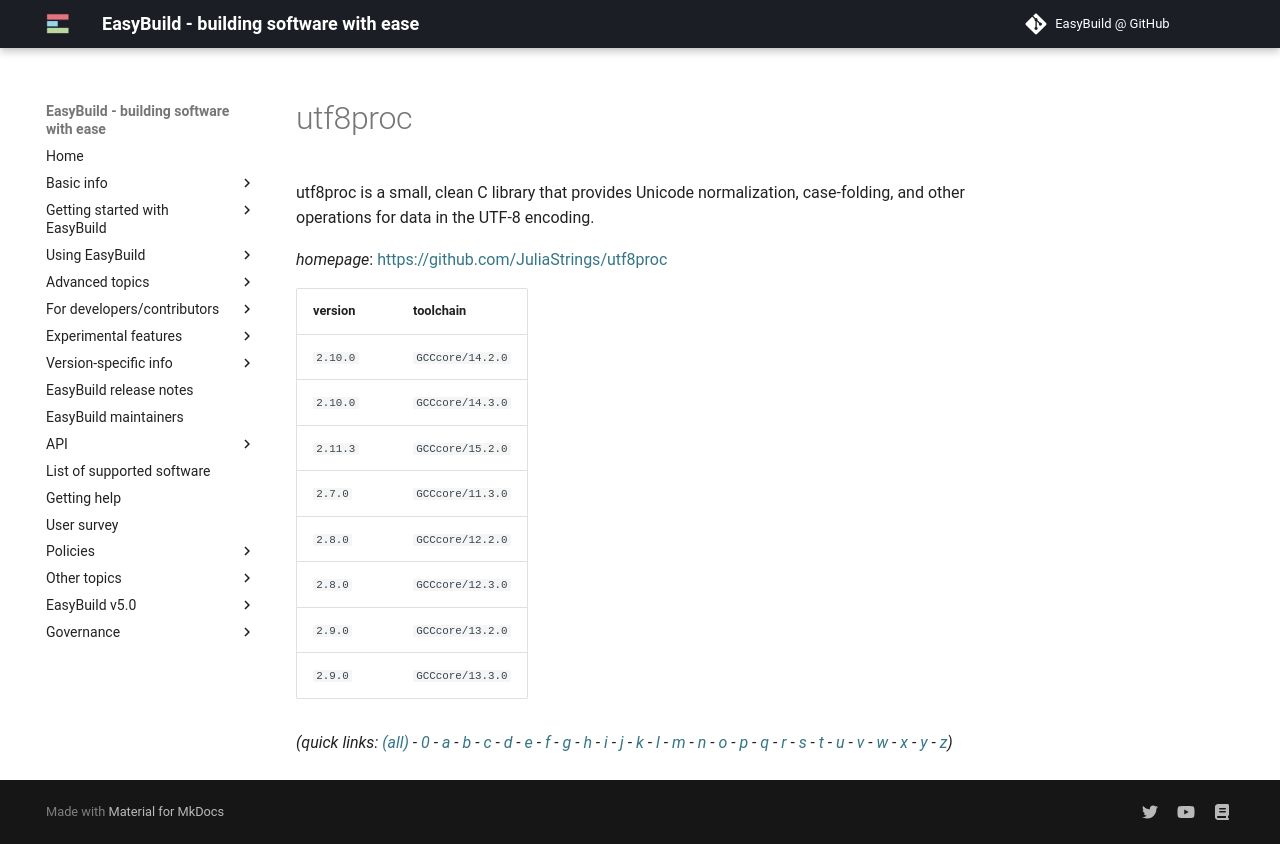

repository: easybuilders/easybuild-docs · page: version-specific/supported-software/u/utf8proc/index.html · generator: mkdocs

---
search:
  boost: 0.5
---
# utf8proc

utf8proc is a small, clean C library that provides Unicode normalization, case-folding, and other operations for data in the UTF-8 encoding.

*homepage*: <https://github.com/JuliaStrings/utf8proc>

version | toolchain
--------|----------
``2.10.0`` | ``GCCcore/14.2.0``
``2.10.0`` | ``GCCcore/14.3.0``
``2.11.3`` | ``GCCcore/15.2.0``
``2.7.0`` | ``GCCcore/11.3.0``
``2.8.0`` | ``GCCcore/12.2.0``
``2.8.0`` | ``GCCcore/12.3.0``
``2.9.0`` | ``GCCcore/13.2.0``
``2.9.0`` | ``GCCcore/13.3.0``


*(quick links: [(all)](../index.md) - [0](../0/index.md) - [a](../a/index.md) - [b](../b/index.md) - [c](../c/index.md) - [d](../d/index.md) - [e](../e/index.md) - [f](../f/index.md) - [g](../g/index.md) - [h](../h/index.md) - [i](../i/index.md) - [j](../j/index.md) - [k](../k/index.md) - [l](../l/index.md) - [m](../m/index.md) - [n](../n/index.md) - [o](../o/index.md) - [p](../p/index.md) - [q](../q/index.md) - [r](../r/index.md) - [s](../s/index.md) - [t](../t/index.md) - [u](../u/index.md) - [v](../v/index.md) - [w](../w/index.md) - [x](../x/index.md) - [y](../y/index.md) - [z](../z/index.md))*
